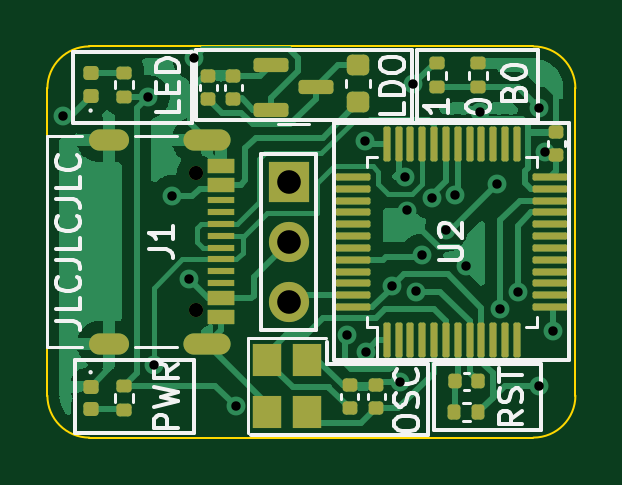
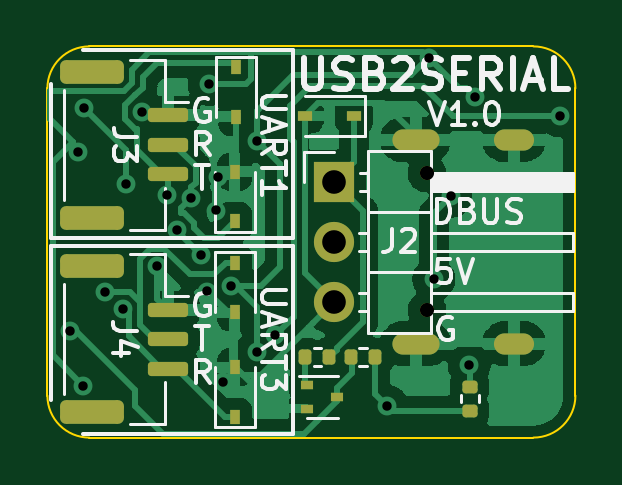
Circuit board: 11 layer files. Board 22.4 x 16.6 mm.
- bottom_copper: usb2serial_pcb-B_Cu.gbr (55304 bytes)
- bottom_mask: usb2serial_pcb-B_Mask.gbr (2973 bytes)
- paste: usb2serial_pcb-B_Paste.gbr (2557 bytes)
- bottom_silk: usb2serial_pcb-B_Silkscreen.gbr (14845 bytes)
- outline: usb2serial_pcb-Edge_Cuts.gbr (976 bytes)
- top_copper: usb2serial_pcb-F_Cu.gbr (46123 bytes)
- top_mask: usb2serial_pcb-F_Mask.gbr (5545 bytes)
- paste: usb2serial_pcb-F_Paste.gbr (5151 bytes)
- top_silk: usb2serial_pcb-F_Silkscreen.gbr (12985 bytes)
- drill: usb2serial_pcb-NPTH.drl (388 bytes)
- drill: usb2serial_pcb-PTH.drl (1130 bytes)

=== bottom_copper: usb2serial_pcb-B_Cu.gbr (55304 bytes, source omitted) ===
=== bottom_mask: usb2serial_pcb-B_Mask.gbr (2973 bytes, source withheld) ===
=== paste: usb2serial_pcb-B_Paste.gbr (2557 bytes, source withheld) ===
=== bottom_silk: usb2serial_pcb-B_Silkscreen.gbr (14845 bytes, source omitted) ===
=== outline: usb2serial_pcb-Edge_Cuts.gbr ===
%TF.GenerationSoftware,KiCad,Pcbnew,(6.0.9)*%
%TF.CreationDate,2022-11-27T18:10:09+08:00*%
%TF.ProjectId,usb2serial_pcb,75736232-7365-4726-9961-6c5f7063622e,1.0*%
%TF.SameCoordinates,Original*%
%TF.FileFunction,Profile,NP*%
%FSLAX46Y46*%
G04 Gerber Fmt 4.6, Leading zero omitted, Abs format (unit mm)*
G04 Created by KiCad (PCBNEW (6.0.9)) date 2022-11-27 18:10:09*
%MOMM*%
%LPD*%
G01*
G04 APERTURE LIST*
%TA.AperFunction,Profile*%
%ADD10C,0.100000*%
%TD*%
G04 APERTURE END LIST*
D10*
X68732400Y-48361600D02*
G75*
G03*
X70510400Y-46583600I0J1778000D01*
G01*
X70510400Y-33578800D02*
X70510400Y-46583600D01*
X48158400Y-46583600D02*
X48158400Y-33578800D01*
X48158400Y-46583600D02*
G75*
G03*
X49936400Y-48361600I1778000J0D01*
G01*
X49936400Y-31800800D02*
X68732400Y-31800800D01*
X68732400Y-48361600D02*
X49936400Y-48361600D01*
X70510400Y-33578800D02*
G75*
G03*
X68732400Y-31800800I-1778000J0D01*
G01*
X49936400Y-31800800D02*
G75*
G03*
X48158400Y-33578800I0J-1778000D01*
G01*
M02*

=== top_copper: usb2serial_pcb-F_Cu.gbr (46123 bytes, source omitted) ===
=== top_mask: usb2serial_pcb-F_Mask.gbr ===
%TF.GenerationSoftware,KiCad,Pcbnew,(6.0.9)*%
%TF.CreationDate,2022-11-27T18:10:09+08:00*%
%TF.ProjectId,usb2serial_pcb,75736232-7365-4726-9961-6c5f7063622e,1.0*%
%TF.SameCoordinates,Original*%
%TF.FileFunction,Soldermask,Top*%
%TF.FilePolarity,Negative*%
%FSLAX46Y46*%
G04 Gerber Fmt 4.6, Leading zero omitted, Abs format (unit mm)*
G04 Created by KiCad (PCBNEW (6.0.9)) date 2022-11-27 18:10:09*
%MOMM*%
%LPD*%
G01*
G04 APERTURE LIST*
G04 Aperture macros list*
%AMRoundRect*
0 Rectangle with rounded corners*
0 $1 Rounding radius*
0 $2 $3 $4 $5 $6 $7 $8 $9 X,Y pos of 4 corners*
0 Add a 4 corners polygon primitive as box body*
4,1,4,$2,$3,$4,$5,$6,$7,$8,$9,$2,$3,0*
0 Add four circle primitives for the rounded corners*
1,1,$1+$1,$2,$3*
1,1,$1+$1,$4,$5*
1,1,$1+$1,$6,$7*
1,1,$1+$1,$8,$9*
0 Add four rect primitives between the rounded corners*
20,1,$1+$1,$2,$3,$4,$5,0*
20,1,$1+$1,$4,$5,$6,$7,0*
20,1,$1+$1,$6,$7,$8,$9,0*
20,1,$1+$1,$8,$9,$2,$3,0*%
G04 Aperture macros list end*
%ADD10RoundRect,0.140000X-0.170000X0.140000X-0.170000X-0.140000X0.170000X-0.140000X0.170000X0.140000X0*%
%ADD11R,1.200000X1.400000*%
%ADD12RoundRect,0.075000X0.075000X-0.662500X0.075000X0.662500X-0.075000X0.662500X-0.075000X-0.662500X0*%
%ADD13RoundRect,0.075000X0.662500X-0.075000X0.662500X0.075000X-0.662500X0.075000X-0.662500X-0.075000X0*%
%ADD14RoundRect,0.150000X-0.587500X-0.150000X0.587500X-0.150000X0.587500X0.150000X-0.587500X0.150000X0*%
%ADD15RoundRect,0.135000X-0.185000X0.135000X-0.185000X-0.135000X0.185000X-0.135000X0.185000X0.135000X0*%
%ADD16RoundRect,0.140000X0.170000X-0.140000X0.170000X0.140000X-0.170000X0.140000X-0.170000X-0.140000X0*%
%ADD17RoundRect,0.218750X-0.256250X0.218750X-0.256250X-0.218750X0.256250X-0.218750X0.256250X0.218750X0*%
%ADD18RoundRect,0.147500X-0.172500X0.147500X-0.172500X-0.147500X0.172500X-0.147500X0.172500X0.147500X0*%
%ADD19RoundRect,0.140000X-0.140000X-0.170000X0.140000X-0.170000X0.140000X0.170000X-0.140000X0.170000X0*%
%ADD20RoundRect,0.135000X0.185000X-0.135000X0.185000X0.135000X-0.185000X0.135000X-0.185000X-0.135000X0*%
%ADD21C,0.600000*%
%ADD22R,1.160000X0.600000*%
%ADD23R,1.160000X0.300000*%
%ADD24O,1.700000X0.900000*%
%ADD25O,2.000000X0.900000*%
%ADD26RoundRect,0.135000X0.135000X0.185000X-0.135000X0.185000X-0.135000X-0.185000X0.135000X-0.185000X0*%
%ADD27RoundRect,0.147500X0.172500X-0.147500X0.172500X0.147500X-0.172500X0.147500X-0.172500X-0.147500X0*%
%ADD28R,1.700000X1.700000*%
%ADD29O,1.700000X1.700000*%
G04 APERTURE END LIST*
D10*
%TO.C,C5*%
X62077600Y-46154400D03*
X62077600Y-47114400D03*
%TD*%
D11*
%TO.C,Y1*%
X57468400Y-45059600D03*
X57468400Y-47259600D03*
X59168400Y-47259600D03*
X59168400Y-45059600D03*
%TD*%
D12*
%TO.C,U2*%
X62528000Y-44243700D03*
X63028000Y-44243700D03*
X63528000Y-44243700D03*
X64028000Y-44243700D03*
X64528000Y-44243700D03*
X65028000Y-44243700D03*
X65528000Y-44243700D03*
X66028000Y-44243700D03*
X66528000Y-44243700D03*
X67028000Y-44243700D03*
X67528000Y-44243700D03*
X68028000Y-44243700D03*
D13*
X69440500Y-42831200D03*
X69440500Y-42331200D03*
X69440500Y-41831200D03*
X69440500Y-41331200D03*
X69440500Y-40831200D03*
X69440500Y-40331200D03*
X69440500Y-39831200D03*
X69440500Y-39331200D03*
X69440500Y-38831200D03*
X69440500Y-38331200D03*
X69440500Y-37831200D03*
X69440500Y-37331200D03*
D12*
X68028000Y-35918700D03*
X67528000Y-35918700D03*
X67028000Y-35918700D03*
X66528000Y-35918700D03*
X66028000Y-35918700D03*
X65528000Y-35918700D03*
X65028000Y-35918700D03*
X64528000Y-35918700D03*
X64028000Y-35918700D03*
X63528000Y-35918700D03*
X63028000Y-35918700D03*
X62528000Y-35918700D03*
D13*
X61115500Y-37331200D03*
X61115500Y-37831200D03*
X61115500Y-38331200D03*
X61115500Y-38831200D03*
X61115500Y-39331200D03*
X61115500Y-39831200D03*
X61115500Y-40331200D03*
X61115500Y-40831200D03*
X61115500Y-41331200D03*
X61115500Y-41831200D03*
X61115500Y-42331200D03*
X61115500Y-42831200D03*
%TD*%
D14*
%TO.C,U1*%
X57634900Y-32578000D03*
X57634900Y-34478000D03*
X59509900Y-33528000D03*
%TD*%
D15*
%TO.C,R2*%
X64668400Y-32510000D03*
X64668400Y-33530000D03*
%TD*%
D16*
%TO.C,C3*%
X56032400Y-34008000D03*
X56032400Y-33048000D03*
%TD*%
D17*
%TO.C,F1*%
X61315600Y-32588100D03*
X61315600Y-34163100D03*
%TD*%
D10*
%TO.C,C2*%
X54965600Y-33048000D03*
X54965600Y-34008000D03*
%TD*%
D18*
%TO.C,D6*%
X49987200Y-46200200D03*
X49987200Y-47170200D03*
%TD*%
D19*
%TO.C,C4*%
X65407600Y-45974000D03*
X66367600Y-45974000D03*
%TD*%
D15*
%TO.C,R6*%
X51401550Y-46175200D03*
X51401550Y-47195200D03*
%TD*%
D16*
%TO.C,C1*%
X69697600Y-36395600D03*
X69697600Y-35435600D03*
%TD*%
D20*
%TO.C,R5*%
X66395600Y-33530000D03*
X66395600Y-32510000D03*
%TD*%
%TO.C,R7*%
X51409600Y-33936400D03*
X51409600Y-32916400D03*
%TD*%
D10*
%TO.C,C6*%
X60960000Y-46154400D03*
X60960000Y-47114400D03*
%TD*%
D21*
%TO.C,J1*%
X54445800Y-42955020D03*
X54445800Y-37175020D03*
D22*
X55505800Y-36865020D03*
X55505800Y-37665020D03*
D23*
X55505800Y-38815020D03*
X55505800Y-39815020D03*
X55505800Y-40315020D03*
X55505800Y-41315020D03*
D22*
X55505800Y-42465020D03*
X55505800Y-43265020D03*
X55505800Y-43265020D03*
X55505800Y-42465020D03*
D23*
X55505800Y-41815020D03*
X55505800Y-40815020D03*
X55505800Y-39315020D03*
X55505800Y-38315020D03*
D22*
X55505800Y-37665020D03*
X55505800Y-36865020D03*
D24*
X50755800Y-44385020D03*
X50755800Y-35745020D03*
D25*
X54925800Y-35745020D03*
X54925800Y-44385020D03*
%TD*%
D26*
%TO.C,R3*%
X66397600Y-47294800D03*
X65377600Y-47294800D03*
%TD*%
D27*
%TO.C,D7*%
X49987200Y-33911400D03*
X49987200Y-32941400D03*
%TD*%
D28*
%TO.C,J2*%
X58375400Y-37541200D03*
D29*
X58375400Y-40081200D03*
X58375400Y-42621200D03*
%TD*%
M02*

=== paste: usb2serial_pcb-F_Paste.gbr ===
%TF.GenerationSoftware,KiCad,Pcbnew,(6.0.9)*%
%TF.CreationDate,2022-11-27T18:10:09+08:00*%
%TF.ProjectId,usb2serial_pcb,75736232-7365-4726-9961-6c5f7063622e,1.0*%
%TF.SameCoordinates,Original*%
%TF.FileFunction,Paste,Top*%
%TF.FilePolarity,Positive*%
%FSLAX46Y46*%
G04 Gerber Fmt 4.6, Leading zero omitted, Abs format (unit mm)*
G04 Created by KiCad (PCBNEW (6.0.9)) date 2022-11-27 18:10:09*
%MOMM*%
%LPD*%
G01*
G04 APERTURE LIST*
G04 Aperture macros list*
%AMRoundRect*
0 Rectangle with rounded corners*
0 $1 Rounding radius*
0 $2 $3 $4 $5 $6 $7 $8 $9 X,Y pos of 4 corners*
0 Add a 4 corners polygon primitive as box body*
4,1,4,$2,$3,$4,$5,$6,$7,$8,$9,$2,$3,0*
0 Add four circle primitives for the rounded corners*
1,1,$1+$1,$2,$3*
1,1,$1+$1,$4,$5*
1,1,$1+$1,$6,$7*
1,1,$1+$1,$8,$9*
0 Add four rect primitives between the rounded corners*
20,1,$1+$1,$2,$3,$4,$5,0*
20,1,$1+$1,$4,$5,$6,$7,0*
20,1,$1+$1,$6,$7,$8,$9,0*
20,1,$1+$1,$8,$9,$2,$3,0*%
G04 Aperture macros list end*
%ADD10RoundRect,0.140000X-0.170000X0.140000X-0.170000X-0.140000X0.170000X-0.140000X0.170000X0.140000X0*%
%ADD11R,1.200000X1.400000*%
%ADD12RoundRect,0.075000X0.075000X-0.662500X0.075000X0.662500X-0.075000X0.662500X-0.075000X-0.662500X0*%
%ADD13RoundRect,0.075000X0.662500X-0.075000X0.662500X0.075000X-0.662500X0.075000X-0.662500X-0.075000X0*%
%ADD14RoundRect,0.150000X-0.587500X-0.150000X0.587500X-0.150000X0.587500X0.150000X-0.587500X0.150000X0*%
%ADD15RoundRect,0.135000X-0.185000X0.135000X-0.185000X-0.135000X0.185000X-0.135000X0.185000X0.135000X0*%
%ADD16RoundRect,0.140000X0.170000X-0.140000X0.170000X0.140000X-0.170000X0.140000X-0.170000X-0.140000X0*%
%ADD17RoundRect,0.218750X-0.256250X0.218750X-0.256250X-0.218750X0.256250X-0.218750X0.256250X0.218750X0*%
%ADD18RoundRect,0.147500X-0.172500X0.147500X-0.172500X-0.147500X0.172500X-0.147500X0.172500X0.147500X0*%
%ADD19RoundRect,0.140000X-0.140000X-0.170000X0.140000X-0.170000X0.140000X0.170000X-0.140000X0.170000X0*%
%ADD20RoundRect,0.135000X0.185000X-0.135000X0.185000X0.135000X-0.185000X0.135000X-0.185000X-0.135000X0*%
%ADD21R,1.160000X0.600000*%
%ADD22R,1.160000X0.300000*%
%ADD23RoundRect,0.135000X0.135000X0.185000X-0.135000X0.185000X-0.135000X-0.185000X0.135000X-0.185000X0*%
%ADD24RoundRect,0.147500X0.172500X-0.147500X0.172500X0.147500X-0.172500X0.147500X-0.172500X-0.147500X0*%
G04 APERTURE END LIST*
D10*
%TO.C,C5*%
X62077600Y-46154400D03*
X62077600Y-47114400D03*
%TD*%
D11*
%TO.C,Y1*%
X57468400Y-45059600D03*
X57468400Y-47259600D03*
X59168400Y-47259600D03*
X59168400Y-45059600D03*
%TD*%
D12*
%TO.C,U2*%
X62528000Y-44243700D03*
X63028000Y-44243700D03*
X63528000Y-44243700D03*
X64028000Y-44243700D03*
X64528000Y-44243700D03*
X65028000Y-44243700D03*
X65528000Y-44243700D03*
X66028000Y-44243700D03*
X66528000Y-44243700D03*
X67028000Y-44243700D03*
X67528000Y-44243700D03*
X68028000Y-44243700D03*
D13*
X69440500Y-42831200D03*
X69440500Y-42331200D03*
X69440500Y-41831200D03*
X69440500Y-41331200D03*
X69440500Y-40831200D03*
X69440500Y-40331200D03*
X69440500Y-39831200D03*
X69440500Y-39331200D03*
X69440500Y-38831200D03*
X69440500Y-38331200D03*
X69440500Y-37831200D03*
X69440500Y-37331200D03*
D12*
X68028000Y-35918700D03*
X67528000Y-35918700D03*
X67028000Y-35918700D03*
X66528000Y-35918700D03*
X66028000Y-35918700D03*
X65528000Y-35918700D03*
X65028000Y-35918700D03*
X64528000Y-35918700D03*
X64028000Y-35918700D03*
X63528000Y-35918700D03*
X63028000Y-35918700D03*
X62528000Y-35918700D03*
D13*
X61115500Y-37331200D03*
X61115500Y-37831200D03*
X61115500Y-38331200D03*
X61115500Y-38831200D03*
X61115500Y-39331200D03*
X61115500Y-39831200D03*
X61115500Y-40331200D03*
X61115500Y-40831200D03*
X61115500Y-41331200D03*
X61115500Y-41831200D03*
X61115500Y-42331200D03*
X61115500Y-42831200D03*
%TD*%
D14*
%TO.C,U1*%
X57634900Y-32578000D03*
X57634900Y-34478000D03*
X59509900Y-33528000D03*
%TD*%
D15*
%TO.C,R2*%
X64668400Y-32510000D03*
X64668400Y-33530000D03*
%TD*%
D16*
%TO.C,C3*%
X56032400Y-34008000D03*
X56032400Y-33048000D03*
%TD*%
D17*
%TO.C,F1*%
X61315600Y-32588100D03*
X61315600Y-34163100D03*
%TD*%
D10*
%TO.C,C2*%
X54965600Y-33048000D03*
X54965600Y-34008000D03*
%TD*%
D18*
%TO.C,D6*%
X49987200Y-46200200D03*
X49987200Y-47170200D03*
%TD*%
D19*
%TO.C,C4*%
X65407600Y-45974000D03*
X66367600Y-45974000D03*
%TD*%
D15*
%TO.C,R6*%
X51401550Y-46175200D03*
X51401550Y-47195200D03*
%TD*%
D16*
%TO.C,C1*%
X69697600Y-36395600D03*
X69697600Y-35435600D03*
%TD*%
D20*
%TO.C,R5*%
X66395600Y-33530000D03*
X66395600Y-32510000D03*
%TD*%
%TO.C,R7*%
X51409600Y-33936400D03*
X51409600Y-32916400D03*
%TD*%
D10*
%TO.C,C6*%
X60960000Y-46154400D03*
X60960000Y-47114400D03*
%TD*%
D21*
%TO.C,J1*%
X55505800Y-36865020D03*
X55505800Y-37665020D03*
D22*
X55505800Y-38815020D03*
X55505800Y-39815020D03*
X55505800Y-40315020D03*
X55505800Y-41315020D03*
D21*
X55505800Y-42465020D03*
X55505800Y-43265020D03*
X55505800Y-43265020D03*
X55505800Y-42465020D03*
D22*
X55505800Y-41815020D03*
X55505800Y-40815020D03*
X55505800Y-39315020D03*
X55505800Y-38315020D03*
D21*
X55505800Y-37665020D03*
X55505800Y-36865020D03*
%TD*%
D23*
%TO.C,R3*%
X66397600Y-47294800D03*
X65377600Y-47294800D03*
%TD*%
D24*
%TO.C,D7*%
X49987200Y-33911400D03*
X49987200Y-32941400D03*
%TD*%
M02*

=== top_silk: usb2serial_pcb-F_Silkscreen.gbr (12985 bytes, source omitted) ===
=== drill: usb2serial_pcb-NPTH.drl ===
M48
; DRILL file {KiCad (6.0.9)} date 2022年11月27日 星期日 18时10分06秒
; FORMAT={-:-/ absolute / inch / decimal}
; #@! TF.CreationDate,2022-11-27T18:10:06+08:00
; #@! TF.GenerationSoftware,Kicad,Pcbnew,(6.0.9)
; #@! TF.FileFunction,NonPlated,1,2,NPTH
FMAT,2
INCH
; #@! TA.AperFunction,NonPlated,NPTH,ComponentDrill
T1C0.0236
%
G90
G05
T1
X2.1435Y-1.4636
X2.1435Y-1.6911
T0
M30

=== drill: usb2serial_pcb-PTH.drl ===
M48
; DRILL file {KiCad (6.0.9)} date 2022年11月27日 星期日 18时10分06秒
; FORMAT={-:-/ absolute / inch / decimal}
; #@! TF.CreationDate,2022-11-27T18:10:06+08:00
; #@! TF.GenerationSoftware,Kicad,Pcbnew,(6.0.9)
; #@! TF.FileFunction,Plated,1,2,PTH
FMAT,2
INCH
; #@! TA.AperFunction,Plated,PTH,ViaDrill
T1C0.0157
; #@! TA.AperFunction,Plated,PTH,ComponentDrill
T2C0.0236
; #@! TA.AperFunction,Plated,PTH,ComponentDrill
T3C0.0394
%
G90
G05
T1
X1.922Y-1.368
X2.064Y-1.336
X2.073Y-1.783
X2.104Y-1.502
X2.132Y-1.64
X2.14Y-1.272
X2.21Y-1.852
X2.396Y-1.7335
X2.426Y-1.41
X2.4269Y-1.761
X2.47Y-1.652
X2.4838Y-1.8118
X2.4915Y-1.4705
X2.4957Y-1.5255
X2.506Y-1.3152
X2.51Y-1.6605
X2.52Y-1.6
X2.5369Y-1.5044
X2.5601Y-1.5583
X2.576Y-1.5004
X2.5929Y-1.6176
X2.6178Y-1.3615
X2.6456Y-1.4806
X2.6499Y-1.6899
X2.68Y-1.6612
X2.7155Y-1.355
X2.716Y-1.818
X2.7255Y-1.4272
X2.738Y-1.726
T3
X2.2982Y-1.478
X2.2982Y-1.578
X2.2982Y-1.678
T2
G00X1.9825Y-1.4073
M15
G01X2.014Y-1.4073
M16
G05
G00X1.9825Y-1.7474
M15
G01X2.014Y-1.7474
M16
G05
G00X2.1408Y-1.4073
M15
G01X2.1841Y-1.4073
M16
G05
G00X2.1408Y-1.7474
M15
G01X2.1841Y-1.7474
M16
G05
T0
M30

